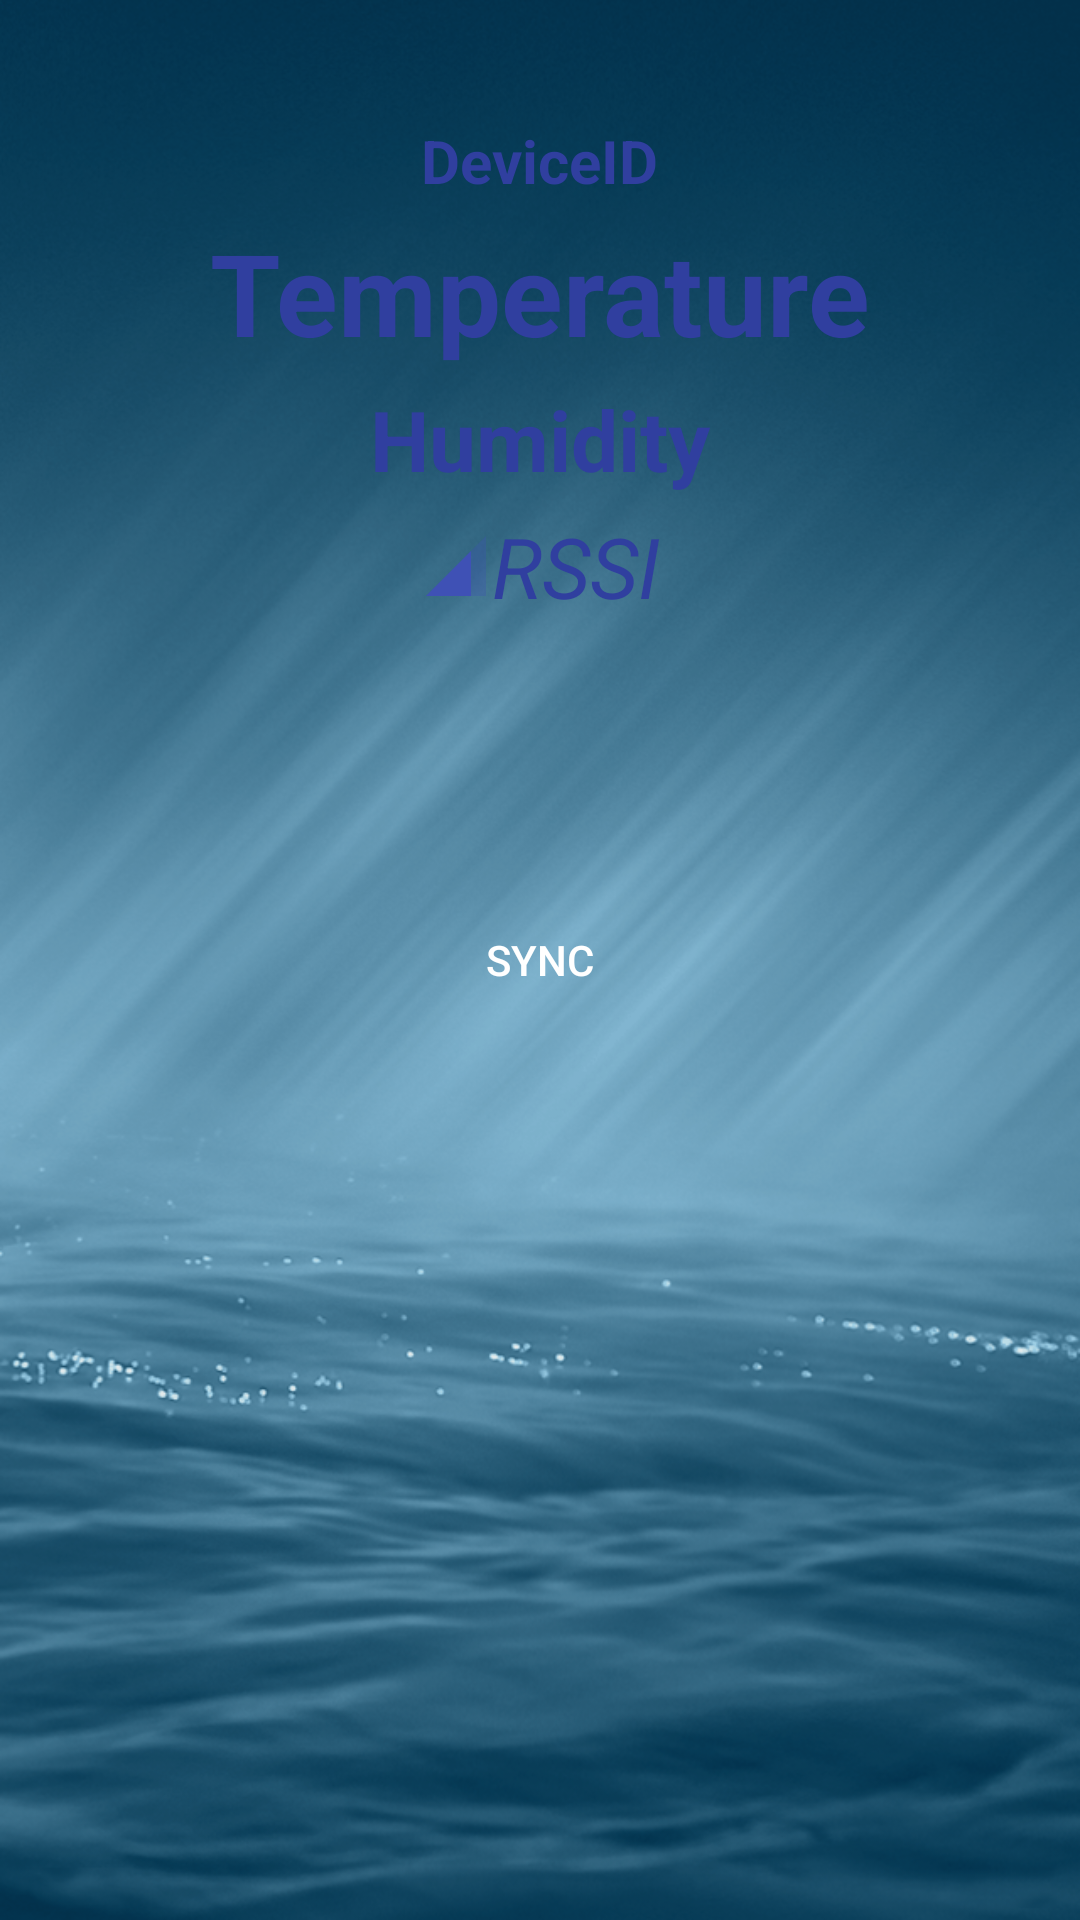

This screen was rendered from an Android layout file. Write that file and the resources it references.
<!-- AndroidManifest.xml: application theme AppTheme -->
<!-- res/layout/activity_dashboard.xml -->
<?xml version="1.0" encoding="utf-8"?>
<RelativeLayout
    xmlns:android="http://schemas.android.com/apk/res/android" android:layout_width="match_parent"
    android:layout_height="match_parent"
    android:background="@drawable/dashboard"

    >


    <LinearLayout
            android:id="@+id/lldevicedata"
            android:layout_width="match_parent"
            android:layout_height="250dp"
            android:layout_marginEnd="50dp"
            android:layout_marginStart="50dp"
            android:background="@drawable/transparent_white_rect"
            android:orientation="vertical"
            android:layout_marginTop="30dp"
            android:layout_marginBottom="200dp"

            >

        <TextView
            android:id="@+id/txtDeviceId"
            android:layout_width="wrap_content"
            android:layout_height="wrap_content"

            android:layout_alignParentTop="true"
            android:layout_centerHorizontal="true"
            android:layout_marginTop="10dp"
            android:layout_gravity="center"
            android:text="DeviceID"
            android:textSize="20sp"
            android:textStyle="bold"
            android:textColor="@color/colorPrimaryDark"
            />

        <TextView
            android:id="@+id/txtTemperature"
            android:layout_width="wrap_content"
            android:layout_height="wrap_content"

            android:layout_alignParentTop="true"
            android:layout_centerHorizontal="true"
            android:layout_marginTop="5dp"
            android:layout_gravity="center"
            android:text="Temperature"
            android:textSize="38sp"
            android:textStyle="bold"
            android:textColor="@color/colorPrimaryDark"
                />
        <TextView
            android:id="@+id/txtHumidity"
            android:layout_width="wrap_content"
            android:layout_height="wrap_content"
            android:layout_alignParentTop="true"
            android:layout_centerHorizontal="true"
            android:layout_marginTop="5dp"
            android:layout_gravity="center"
            android:text="Humidity"
            android:textSize="28sp"
            android:textStyle="bold"
            android:textColor="@color/colorPrimaryDark"
                />

        <TextView
            android:id="@+id/txtRssi"
            android:layout_width="wrap_content"
            android:layout_height="wrap_content"
            android:drawableLeft="@drawable/ic_network_cell_24dp"
            android:layout_alignParentTop="true"
            android:layout_centerHorizontal="true"
            android:layout_marginTop="5dp"
            android:layout_gravity="center"
            android:text="RSSI"
            android:textSize="28sp"
            android:textStyle="italic"
            android:textColor="@color/colorPrimaryDark"
            />


    </LinearLayout>


    <Button
        android:id="@+id/btnSync"
        android:layout_width="130dp"
        android:layout_height="40dp"
        android:layout_centerHorizontal="true"
        android:layout_marginTop="300dp"
        android:background="@drawable/login_button"
        android:text="Sync"
        android:textColor="@color/colorWhite"
        android:textStyle="normal"

        />

</RelativeLayout>
<!-- resources referenced by this layout -->
<resources>
  <color name="colorPrimaryDark">#303F9F</color>
  <color name="colorWhite">#FFffff</color>
  <!-- drawable dashboard: png bitmap (drawable, 379156 bytes) -->
  <!-- drawable ic_network_cell_24dp (drawable) -->
  <vector xmlns:android="http://schemas.android.com/apk/res/android"
          android:width="24dp"
          android:height="24dp"
          android:viewportWidth="24.0"
          android:viewportHeight="24.0">
      <path
          android:fillColor="#3F51B5"
          android:pathData="M2,22h20V2z"
          android:fillAlpha=".3"/>
      <path
          android:fillColor="#3F51B5"
          android:pathData="M17,7L2,22h15z"/>
  </vector>
  <style name="AppTheme" parent="Theme.AppCompat.Light.DarkActionBar">
  
          
          <item name="colorPrimary">@color/colorPrimary</item>
          <item name="colorPrimaryDark">@color/colorPrimaryDark</item>
          <item name="colorAccent">@color/colorAccent</item>
      </style>
  <color name="colorPrimary">#3F51B5</color>
  <color name="colorAccent">#FF4081</color>
</resources>
